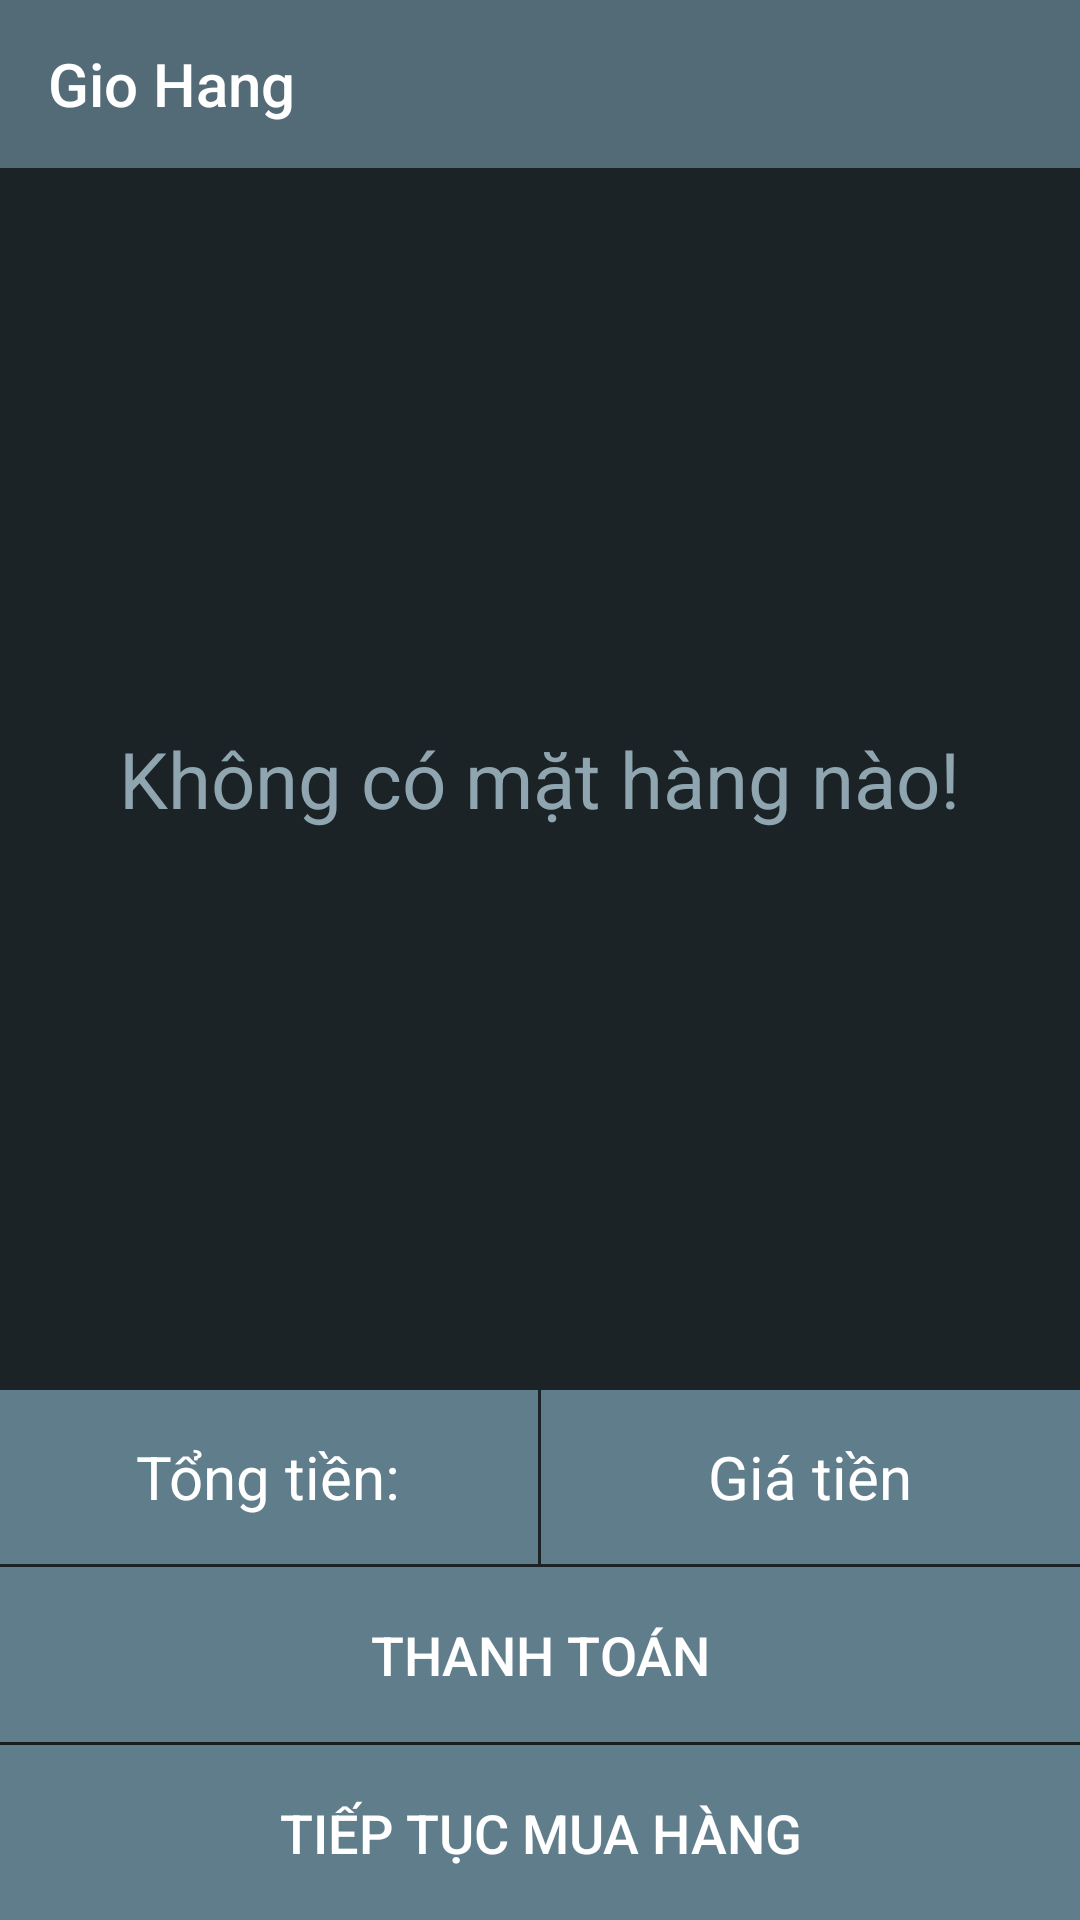

Produce the Android XML layout that renders to this screen, including the resource entries it uses.
<!-- AndroidManifest.xml: application theme CustomAppBar -->
<!-- res/layout/activity_giohang.xml -->
<?xml version="1.0" encoding="utf-8"?>
<LinearLayout xmlns:android="http://schemas.android.com/apk/res/android"
    xmlns:app="http://schemas.android.com/apk/res-auto"
    xmlns:tools="http://schemas.android.com/tools"
    android:layout_width="match_parent"
    android:layout_height="match_parent"
    tools:context="vn.edu.topica.activity.GiohangActivity"
    android:background="@color/mainBackground"
    android:orientation="vertical"
    android:weightSum="10">
    <android.support.v7.widget.Toolbar
        android:id="@+id/toolbarGiohang"
        app:title="Gio Hang"
        app:titleTextColor="@color/white"
        android:theme="@style/CustomAppBar"
        android:background="@color/blueGrey"
        android:layout_width="match_parent"
        android:layout_height="wrap_content">
    </android.support.v7.widget.Toolbar>
    <LinearLayout
        android:layout_weight="7"
        android:layout_width="match_parent"
        android:layout_height="0dp">
        <FrameLayout
            android:layout_width="match_parent"
            android:layout_height="match_parent">
            <TextView
                android:layout_gravity="center"
                android:gravity="center"
                android:textSize="26sp"
                android:id="@+id/txtThongbao"
                android:text="@string/khong_co_mat_hang_nao"
                android:textColor="@color/blueGrayText"
                android:layout_width="wrap_content"
                android:layout_height="wrap_content" />
            <ListView
                android:id="@+id/lvGiohang"
                android:layout_width="match_parent"
                android:layout_height="match_parent">

            </ListView>
        </FrameLayout>
    </LinearLayout>

    <LinearLayout
        android:layout_width="match_parent"
        android:layout_height="0dp"
        android:layout_weight="1">

        <LinearLayout
            android:layout_width="match_parent"
            android:layout_height="match_parent"
            android:orientation="horizontal"
            android:weightSum="2">

            <LinearLayout
                android:layout_width="0dp"
                android:layout_height="match_parent"
                android:background="@color/blueGrayButton"
                android:layout_weight="1"
                android:gravity="center">

                <TextView
                    android:layout_width="wrap_content"
                    android:layout_height="wrap_content"
                    android:text="@string/tong_tien"
                    android:textColor="@color/white"
                    android:textSize="20sp" />
            </LinearLayout>

            <LinearLayout
                android:layout_width="0dp"
                android:layout_height="match_parent"
                android:layout_weight="1"
                android:layout_marginLeft="@dimen/margin1"
                android:background="@color/blueGrayButton"
                android:gravity="center">

                <TextView
                    android:id="@+id/txtTonggiatien"
                    android:layout_width="wrap_content"
                    android:layout_height="wrap_content"
                    android:text="@string/gia_tien"
                    android:textColor="@color/white"
                    android:textSize="20sp" />

            </LinearLayout>

        </LinearLayout>
    </LinearLayout>

    <Button
        android:id="@+id/btnThanhToan"
        android:layout_width="match_parent"
        android:layout_height="0dp"
        android:layout_marginTop="@dimen/margin1"
        android:layout_gravity="center"
        android:layout_weight="1"
        android:text="@string/thanh_toan"
        android:textColor="@color/white"
        android:background="@color/blueGrayButton"
        android:textSize="18sp" />

    <Button
        android:id="@+id/btnTieptucmuahang"
        android:layout_gravity="center"
        android:text="@string/tiep_tuc_mua_hang"
        android:background="@color/blueGrayButton"
        android:textColor="@color/white"
        android:layout_marginTop="@dimen/margin1"
        android:textSize="18sp"
        android:layout_width="match_parent"
        android:layout_height="0dp"
        android:layout_weight="1"/>



</LinearLayout>
<!-- resources referenced by this layout -->
<resources>
  <color name="blueGrayButton">#607d8b</color>
  <color name="blueGrayText">#8fa6b1</color>
  <color name="blueGrey">#526b77</color>
  <color name="mainBackground">#1b2327</color>
  <color name="white">#fff</color>
  <dimen name="margin1">1dp</dimen>
  <string name="gia_tien">Giá tiền</string>
  <string name="khong_co_mat_hang_nao">Không có mặt hàng nào!</string>
  <string name="thanh_toan">Thanh toán</string>
  <string name="tiep_tuc_mua_hang">Tiếp tục mua hàng</string>
  <string name="tong_tien">Tổng tiền:</string>
  <style name="CustomAppBar" parent="Theme.AppCompat.Light.NoActionBar">
          
          <item name="android:colorPrimary">@color/blueGrey</item>
          <item name="android:colorPrimaryDark">@color/blueGrey</item>
          <item name="android:textColorPrimary">@color/white</item>
          <item name="android:navigationBarColor">@color/blueGrey</item>
      </style>
</resources>
